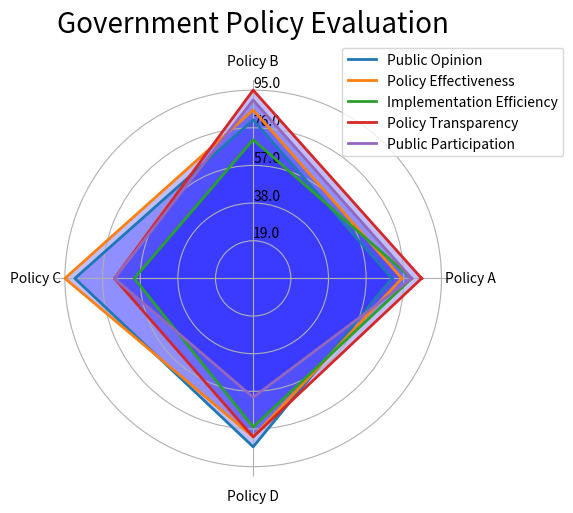

Write Python code to recreate this figure. (Note: this script raises an exception after producing the figure.)
import numpy as np
import matplotlib.pyplot as plt

data = np.array([[70, 80, 90, 85], [75, 85, 95, 80], [80, 70, 60, 75], [85, 95, 70, 80], [80, 90, 70, 60]])
data_labels = ['Policy A', 'Policy B', 'Policy C', 'Policy D']
line_labels = ['Public Opinion', 'Policy Effectiveness', 'Implementation Efficiency', 'Policy Transparency', 'Public Participation']

num_vars = len(data_labels)
angles = np.linspace(0, 2 * np.pi, num_vars + 1, endpoint=True)

fig, ax = plt.subplots(figsize=(6, 6), subplot_kw=dict(polar=True))
ax.set_thetagrids(angles[:-1] * 180/np.pi, data_labels, rotation=45)

for idx, radian in enumerate(data):
    ax.fill(angles, np.append(radian, radian[0]), 'b', alpha=0.25)
    ax.plot(angles, np.append(radian, radian[0]), lw=2, label=line_labels[idx])

ax.legend(loc='upper right', bbox_to_anchor=(1.3, 1.1))
ax.set_ylim(0, 100)
max_value = np.amax(data)
step_size = max_value / len(data)
ax.set_rgrids([step_size * i for i in range(1, len(data) + 1)], labels=[f'{step_size * i}' for i in range(1, len(data) + 1)], angle=90)

ax.spines['polar'].set_visible(False)
plt.title('Government Policy Evaluation', size=20, color='black', y=1.1)
plt.tight_layout()
plt.savefig('/cpfs01/user/yehancheng/workspace/datasets/SimChartV2/demo/radar_polygon/png/99_2023122292141.png')
plt.clf()
